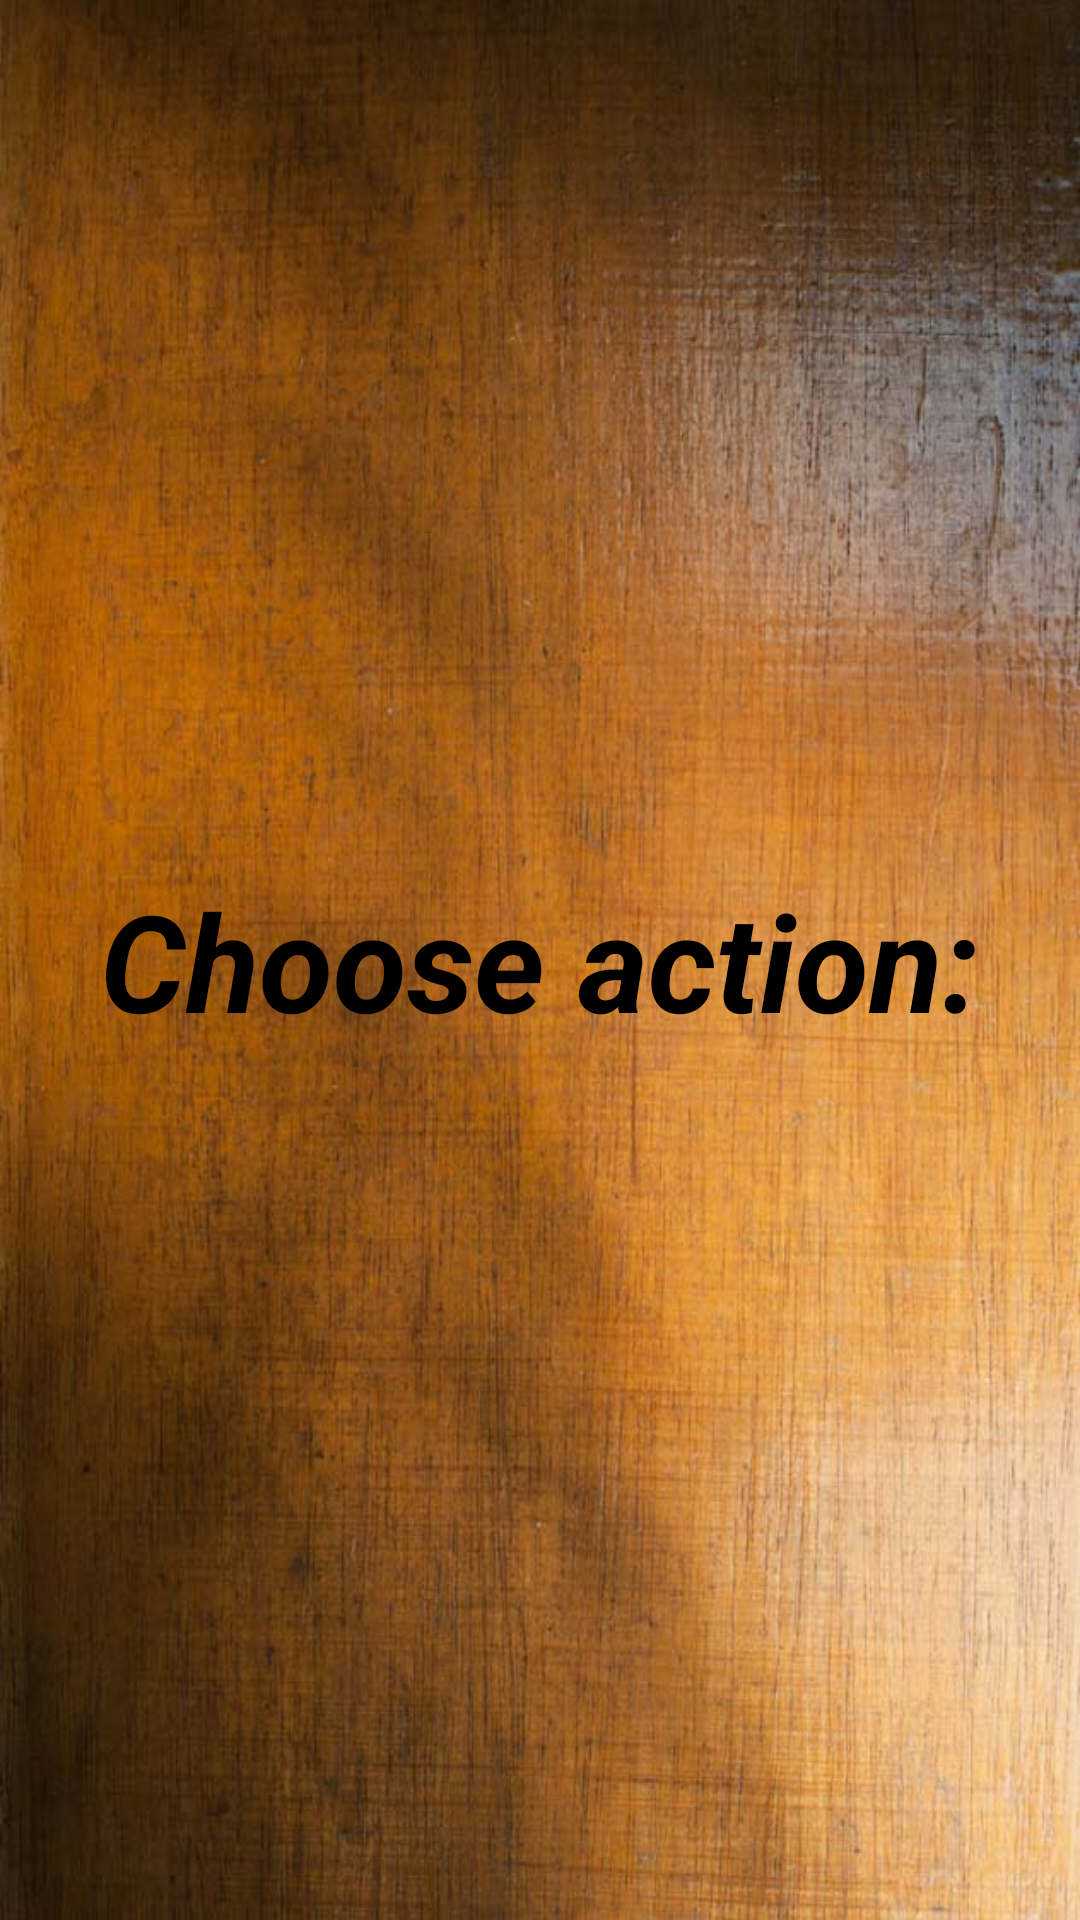

The Android layout XML behind this screen, and the referenced resources:
<!-- AndroidManifest.xml: application theme AppTheme -->
<!-- res/layout/dialog_deleteloadsavedgame.xml -->
<LinearLayout xmlns:android="http://schemas.android.com/apk/res/android"
    android:orientation="vertical"
    android:layout_width="wrap_content"
    android:layout_height="wrap_content"
    android:gravity="center">
    <LinearLayout
        android:layout_width="wrap_content"
        android:layout_height="wrap_content"
        android:orientation="horizontal">
        <TextView
            android:id="@+id/DLSGDialogTitle"
            android:layout_width="330dp"
            android:layout_height="90dp"
            android:gravity = "center"
            android:layout_gravity="center"
            android:text="@string/DLSGDialogTitle"
            android:textColor="@android:color/black"
            android:textStyle = "bold|italic"
            android:textSize = "45sp"
            android:background = "@drawable/dialog_item"/>
    </LinearLayout>

    <LinearLayout
        android:layout_width="wrap_content"
        android:layout_height="wrap_content"
        android:orientation="horizontal"
        android:layout_gravity="center">
        <TextView
            android:id="@+id/DLSGDialogDelete"
            android:text="@string/DLSGDialogDelete"
            style="@style/ExitDialogItem"/>
        <TextView
            android:id="@+id/DLSGDialogLoad"
            android:text="@string/DLSGDialogLoad"
            style="@style/ExitDialogItem"/>
    </LinearLayout>
</LinearLayout>
<!-- resources referenced by this layout -->
<resources>
  <string name="DLSGDialogDelete">Delete</string>
  <string name="DLSGDialogLoad">Load</string>
  <string name="DLSGDialogTitle">Choose action:</string>
  <style name="AppTheme" parent="android:Theme.Material.Light.DarkActionBar">
          
          <item name="android:windowBackground">@drawable/windows_background</item>
      </style>
  <!-- drawable windows_background: jpg bitmap (drawable, 98348 bytes) -->
</resources>
